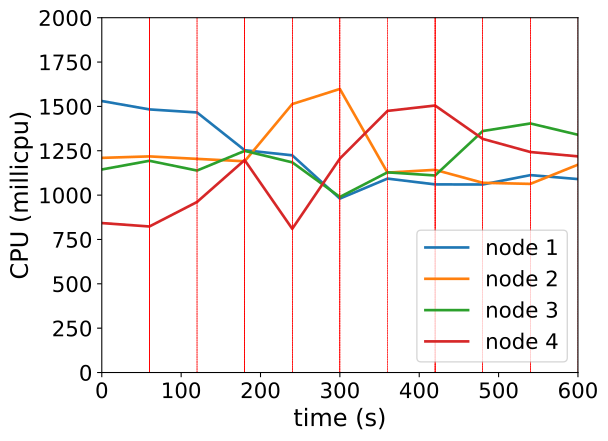

Data behind this chart, as committed beside it:
timestamp, ppgcc-m02_pod_amount, ppgcc-m02_memory, ppgcc-m02_cpu, ppgcc-m03_pod_amount, ppgcc-m03_memory, ppgcc-m03_cpu, ppgcc-m04_pod_amount, ppgcc-m04_memory, ppgcc-m04_cpu, ppgcc-m05_pod_amount, ppgcc-m05_memory, ppgcc-m05_cpu
0, 5, 1102524, 1530220927, 5, 1140836, 1209951615, 5, 1086412, 1144554340, 5, 1083280, 842424094
60, 5, 1101204, 1483079858, 5, 1142156, 1218216812, 5, 1090900, 1193501986, 5, 1085656, 823196849
120, 2, 1113084, 1465913889, 0, 1142816, 1204314730, 0, 1118488, 1138468378, 3, 1119712, 961261322
180, 4, 1095264, 1253068025, 4, 1135592, 1190754199, 4, 1091000, 1249263156, 5, 1125916, 1197559920
240, 1, 1078236, 1224232481, 3, 1178888, 1513173788, 3, 1088624, 1184646420, 3, 1128820, 810129870
300, 1, 1036392, 980459977, 4, 1187336, 1598494881, 5, 1107632, 989624118, 5, 1122088, 1205904521
360, 1, 1052628, 1093066474, 6, 1149848, 1127024463, 3, 1124660, 1128346605, 4, 1131416, 1474642062
420, 2, 1051308, 1060398395, 5, 1153676, 1142466602, 4, 1108952, 1110717664, 6, 1138940, 1505011345
480, 2, 1067280, 1059865412, 3, 1130048, 1069416396, 4, 1145780, 1361130926, 3, 1126928, 1316917938
540, 3, 1071768, 1112719009, 2, 1120280, 1063277618, 6, 1141160, 1403933854, 4, 1115972, 1242886341
600, 2, 1053024, 1090352613, 3, 1134800, 1171536584, 5, 1139312, 1340087991, 5, 1125644, 1218333760
